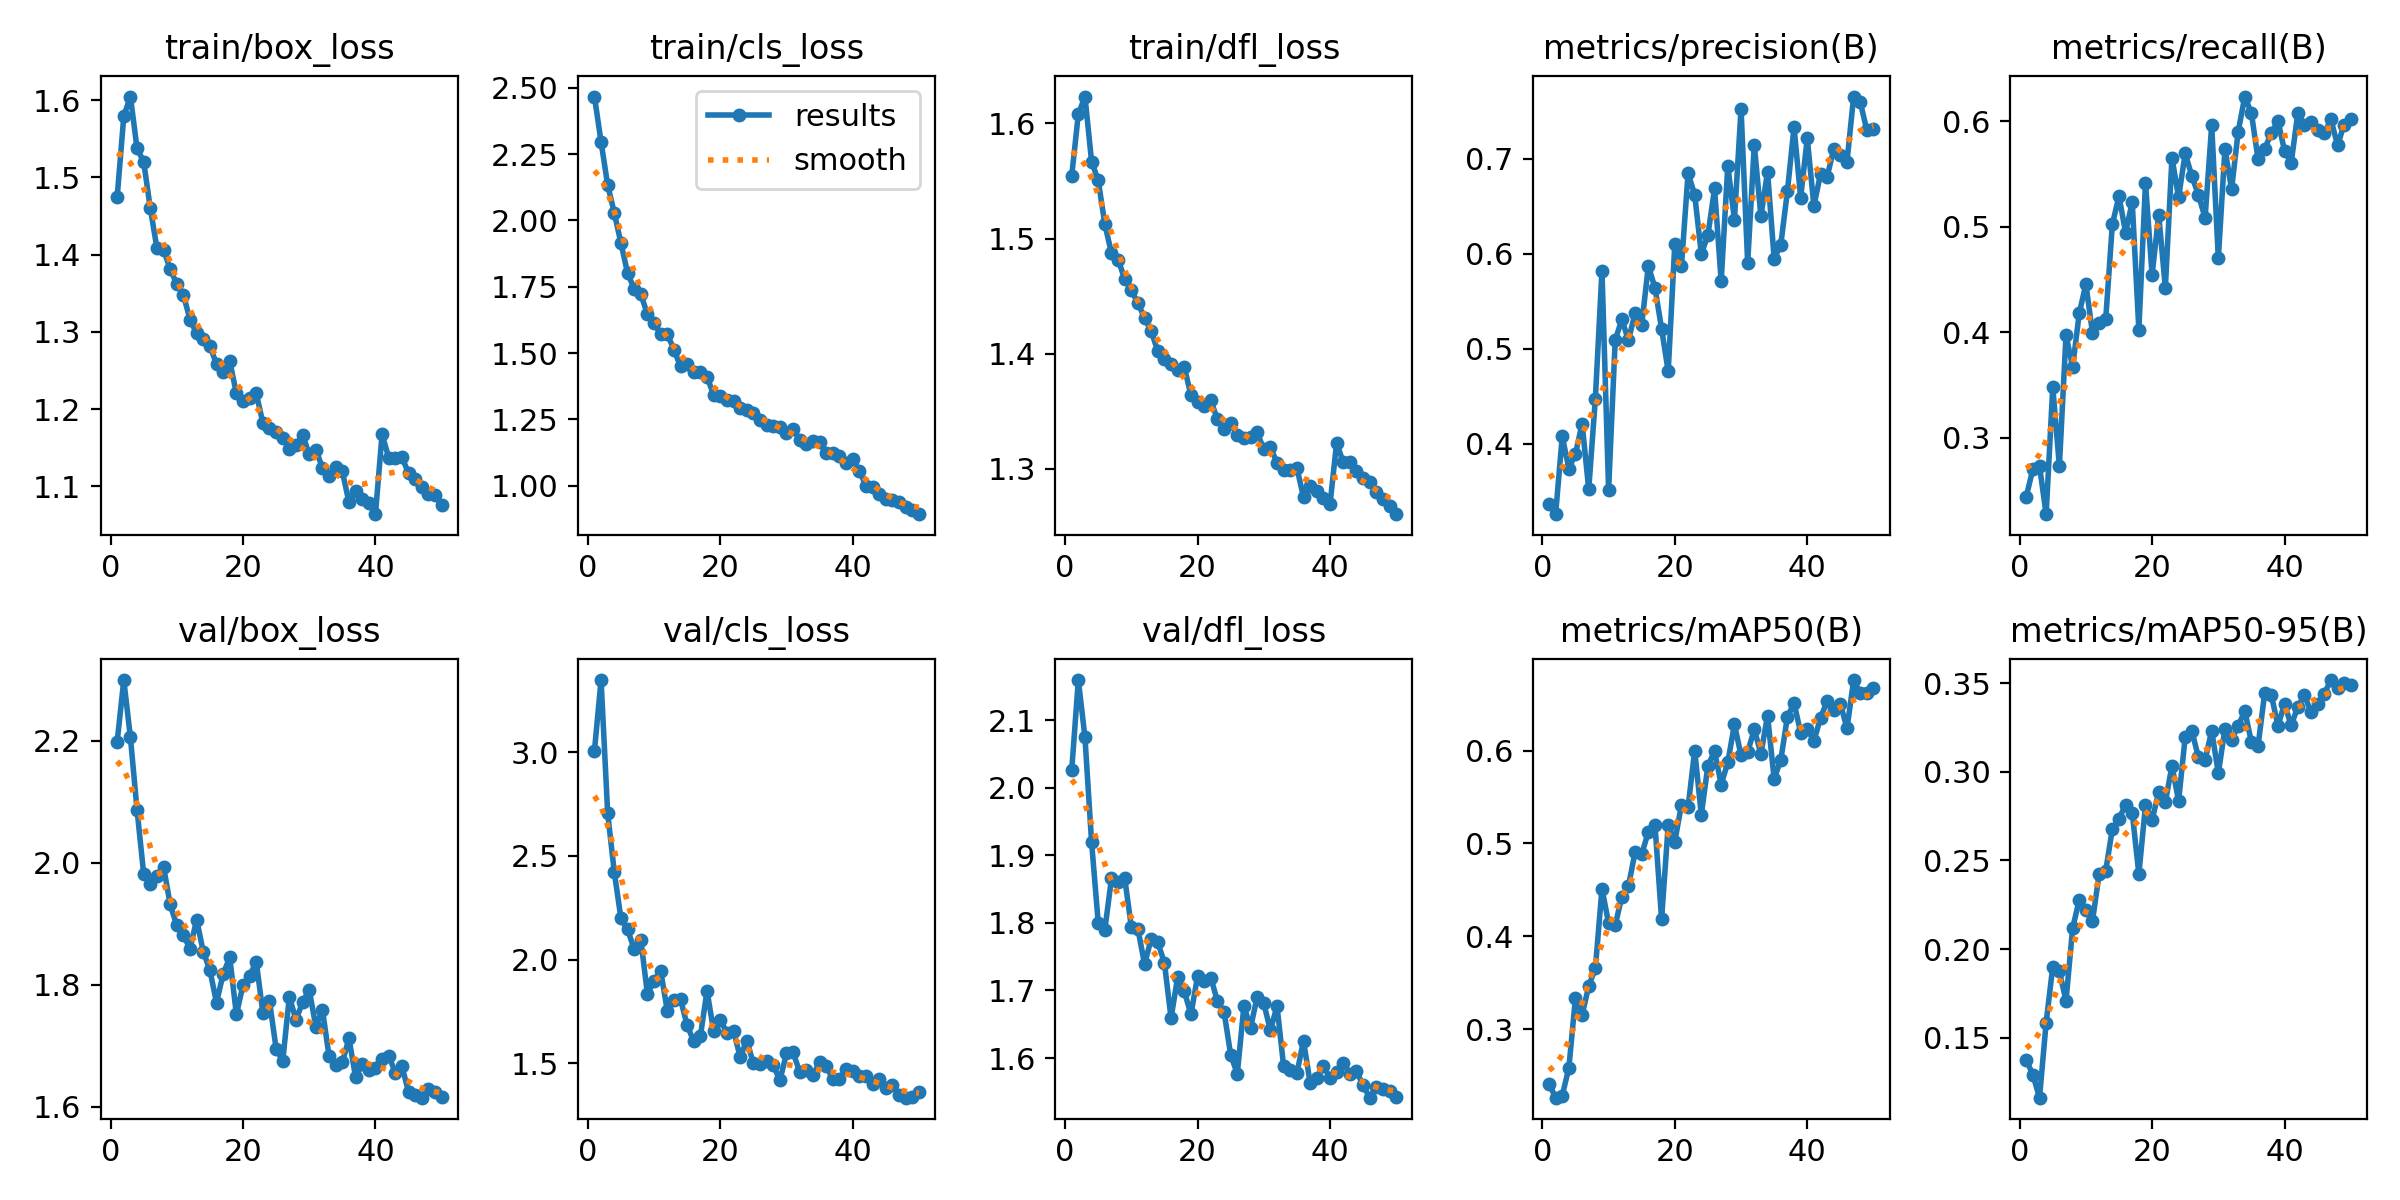

Values plotted in this chart, from the file beside it:
epoch, time, train/box_loss, train/cls_loss, train/dfl_loss, metrics/precision(B), metrics/recall(B), metrics/mAP50(B), metrics/mAP50-95(B), val/box_loss, val/cls_loss, val/dfl_loss, lr/pg0, lr/pg1, lr/pg2
1, 210.9, 1.475, 2.468, 1.555, 0.3365, 0.2444, 0.2412, 0.1374, 2.198, 3.007, 2.026, 0.0005554, 0.0005554, 0.0005554
2, 406.5, 1.579, 2.296, 1.608, 0.3261, 0.2706, 0.2261, 0.129, 2.299, 3.348, 2.159, 0.001089, 0.001089, 0.001089
3, 591.7, 1.605, 2.133, 1.623, 0.4079, 0.2733, 0.2284, 0.1161, 2.205, 2.705, 2.075, 0.001601, 0.001601, 0.001601
4, 772.6, 1.538, 2.029, 1.567, 0.374, 0.2278, 0.2582, 0.1584, 2.087, 2.421, 1.92, 0.001568, 0.001568, 0.001568
5, 956.8, 1.52, 1.914, 1.551, 0.3897, 0.3479, 0.3339, 0.19, 1.982, 2.199, 1.8, 0.001535, 0.001535, 0.001535
6, 1138, 1.46, 1.802, 1.513, 0.4214, 0.2733, 0.3152, 0.1874, 1.965, 2.146, 1.79, 0.001502, 0.001502, 0.001502
7, 1318, 1.409, 1.742, 1.487, 0.3523, 0.3972, 0.3465, 0.1708, 1.978, 2.051, 1.866, 0.001469, 0.001469, 0.001469
8, 1495, 1.407, 1.721, 1.482, 0.4475, 0.3672, 0.3655, 0.2117, 1.994, 2.096, 1.86, 0.001436, 0.001436, 0.001436
9, 1675, 1.382, 1.647, 1.465, 0.5824, 0.4179, 0.4512, 0.2278, 1.932, 1.835, 1.866, 0.001403, 0.001403, 0.001403
10, 1853, 1.362, 1.613, 1.455, 0.3517, 0.4456, 0.4139, 0.222, 1.897, 1.898, 1.794, 0.00137, 0.00137, 0.00137
11, 2034, 1.348, 1.571, 1.444, 0.5093, 0.3995, 0.4118, 0.2159, 1.882, 1.946, 1.791, 0.001337, 0.001337, 0.001337
12, 2214, 1.316, 1.571, 1.431, 0.531, 0.4089, 0.4427, 0.2423, 1.859, 1.754, 1.739, 0.001304, 0.001304, 0.001304
13, 2393, 1.298, 1.513, 1.419, 0.5091, 0.413, 0.4541, 0.2442, 1.907, 1.805, 1.777, 0.001271, 0.001271, 0.001271
14, 2572, 1.291, 1.449, 1.402, 0.5378, 0.5022, 0.4905, 0.2678, 1.854, 1.809, 1.771, 0.001238, 0.001238, 0.001238
15, 2752, 1.282, 1.457, 1.395, 0.5253, 0.5289, 0.4883, 0.2736, 1.824, 1.683, 1.741, 0.001205, 0.001205, 0.001205
16, 2931, 1.258, 1.427, 1.391, 0.5871, 0.4942, 0.5124, 0.2814, 1.77, 1.607, 1.659, 0.001172, 0.001172, 0.001172
17, 3110, 1.249, 1.43, 1.386, 0.5644, 0.5233, 0.5202, 0.2769, 1.818, 1.632, 1.72, 0.001139, 0.001139, 0.001139
18, 3289, 1.262, 1.411, 1.388, 0.5213, 0.4022, 0.4184, 0.2422, 1.845, 1.85, 1.699, 0.001106, 0.001106, 0.001106
19, 3467, 1.221, 1.342, 1.364, 0.4763, 0.5417, 0.5195, 0.2811, 1.751, 1.655, 1.665, 0.001073, 0.001073, 0.001073
20, 3647, 1.21, 1.337, 1.358, 0.6109, 0.4544, 0.5019, 0.273, 1.799, 1.71, 1.721, 0.00104, 0.00104, 0.00104
21, 3826, 1.215, 1.323, 1.355, 0.587, 0.5113, 0.5418, 0.2884, 1.814, 1.648, 1.713, 0.001007, 0.001007, 0.001007
22, 4005, 1.221, 1.32, 1.359, 0.6847, 0.4422, 0.5389, 0.2828, 1.838, 1.659, 1.719, 0.0009739, 0.0009739, 0.0009739
23, 4184, 1.182, 1.292, 1.343, 0.6622, 0.5651, 0.6, 0.3034, 1.754, 1.531, 1.684, 0.0009409, 0.0009409, 0.0009409
24, 4363, 1.175, 1.287, 1.335, 0.5998, 0.5278, 0.5309, 0.2835, 1.773, 1.61, 1.668, 0.0009078, 0.0009078, 0.0009078
25, 4542, 1.171, 1.275, 1.34, 0.6198, 0.5694, 0.5837, 0.3197, 1.695, 1.5, 1.605, 0.0008748, 0.0008748, 0.0008748
26, 4719, 1.163, 1.246, 1.329, 0.6688, 0.5478, 0.5992, 0.3231, 1.675, 1.498, 1.577, 0.0008418, 0.0008418, 0.0008418
27, 4899, 1.149, 1.23, 1.326, 0.571, 0.5301, 0.5634, 0.3082, 1.78, 1.512, 1.677, 0.0008088, 0.0008088, 0.0008088
28, 5077, 1.154, 1.224, 1.327, 0.6929, 0.5083, 0.5873, 0.3066, 1.742, 1.492, 1.645, 0.0007758, 0.0007758, 0.0007758
29, 5254, 1.167, 1.222, 1.332, 0.6359, 0.596, 0.6281, 0.3232, 1.771, 1.418, 1.69, 0.0007428, 0.0007428, 0.0007428
30, 5433, 1.142, 1.199, 1.317, 0.7528, 0.47, 0.5948, 0.2991, 1.791, 1.548, 1.681, 0.0007098, 0.0007098, 0.0007098
31, 5615, 1.148, 1.215, 1.319, 0.5904, 0.5737, 0.5983, 0.3243, 1.731, 1.554, 1.641, 0.0006768, 0.0006768, 0.0006768
32, 5793, 1.124, 1.171, 1.305, 0.7148, 0.5354, 0.6229, 0.3181, 1.759, 1.457, 1.677, 0.0006438, 0.0006438, 0.0006438
33, 5973, 1.113, 1.156, 1.299, 0.6394, 0.59, 0.5963, 0.3259, 1.682, 1.466, 1.588, 0.0006108, 0.0006108, 0.0006108
34, 6152, 1.126, 1.168, 1.299, 0.6865, 0.6232, 0.6376, 0.3343, 1.669, 1.442, 1.583, 0.0005778, 0.0005778, 0.0005778
35, 6331, 1.12, 1.165, 1.301, 0.5948, 0.6072, 0.5695, 0.3167, 1.673, 1.507, 1.578, 0.0005448, 0.0005448, 0.0005448
36, 6510, 1.08, 1.121, 1.275, 0.6096, 0.5639, 0.5899, 0.3146, 1.712, 1.487, 1.625, 0.0005118, 0.0005118, 0.0005118
37, 6689, 1.094, 1.124, 1.285, 0.6658, 0.5738, 0.6361, 0.3443, 1.649, 1.424, 1.563, 0.0004788, 0.0004788, 0.0004788
38, 6868, 1.084, 1.111, 1.28, 0.7334, 0.5884, 0.6513, 0.3434, 1.67, 1.423, 1.571, 0.0004458, 0.0004458, 0.0004458
39, 7047, 1.079, 1.086, 1.275, 0.6591, 0.6004, 0.6192, 0.326, 1.66, 1.474, 1.588, 0.0004127, 0.0004127, 0.0004127
40, 7226, 1.064, 1.1, 1.269, 0.7215, 0.5717, 0.6233, 0.3382, 1.663, 1.465, 1.57, 0.0003797, 0.0003797, 0.0003797
41, 7435, 1.168, 1.054, 1.323, 0.6504, 0.5603, 0.6102, 0.3262, 1.678, 1.437, 1.579, 0.0003467, 0.0003467, 0.0003467
42, 7612, 1.137, 0.9997, 1.305, 0.684, 0.6072, 0.6352, 0.3366, 1.684, 1.44, 1.592, 0.0003137, 0.0003137, 0.0003137
43, 7790, 1.137, 0.9933, 1.305, 0.681, 0.5958, 0.6532, 0.3432, 1.656, 1.4, 1.577, 0.0002807, 0.0002807, 0.0002807
44, 7968, 1.138, 0.9694, 1.298, 0.7104, 0.5988, 0.6438, 0.3337, 1.666, 1.427, 1.581, 0.0002477, 0.0002477, 0.0002477
45, 8146, 1.117, 0.95, 1.292, 0.7037, 0.5917, 0.6503, 0.3385, 1.624, 1.383, 1.559, 0.0002147, 0.0002147, 0.0002147
46, 8323, 1.11, 0.9443, 1.288, 0.6969, 0.5882, 0.6238, 0.3441, 1.619, 1.398, 1.541, 0.0001817, 0.0001817, 0.0001817
47, 8500, 1.099, 0.9364, 1.28, 0.7655, 0.6017, 0.6759, 0.3518, 1.615, 1.348, 1.557, 0.0001487, 0.0001487, 0.0001487
48, 8678, 1.091, 0.9175, 1.274, 0.7596, 0.577, 0.6616, 0.3474, 1.629, 1.335, 1.554, 0.0001157, 0.0001157, 0.0001157
49, 8854, 1.089, 0.9073, 1.267, 0.73, 0.5967, 0.6617, 0.3501, 1.625, 1.34, 1.552, 8.26832e-05, 8.26832e-05, 8.26832e-05
50, 9031, 1.076, 0.892, 1.26, 0.7309, 0.6022, 0.6676, 0.3492, 1.617, 1.364, 1.543, 4.96766e-05, 4.96766e-05, 4.96766e-05
